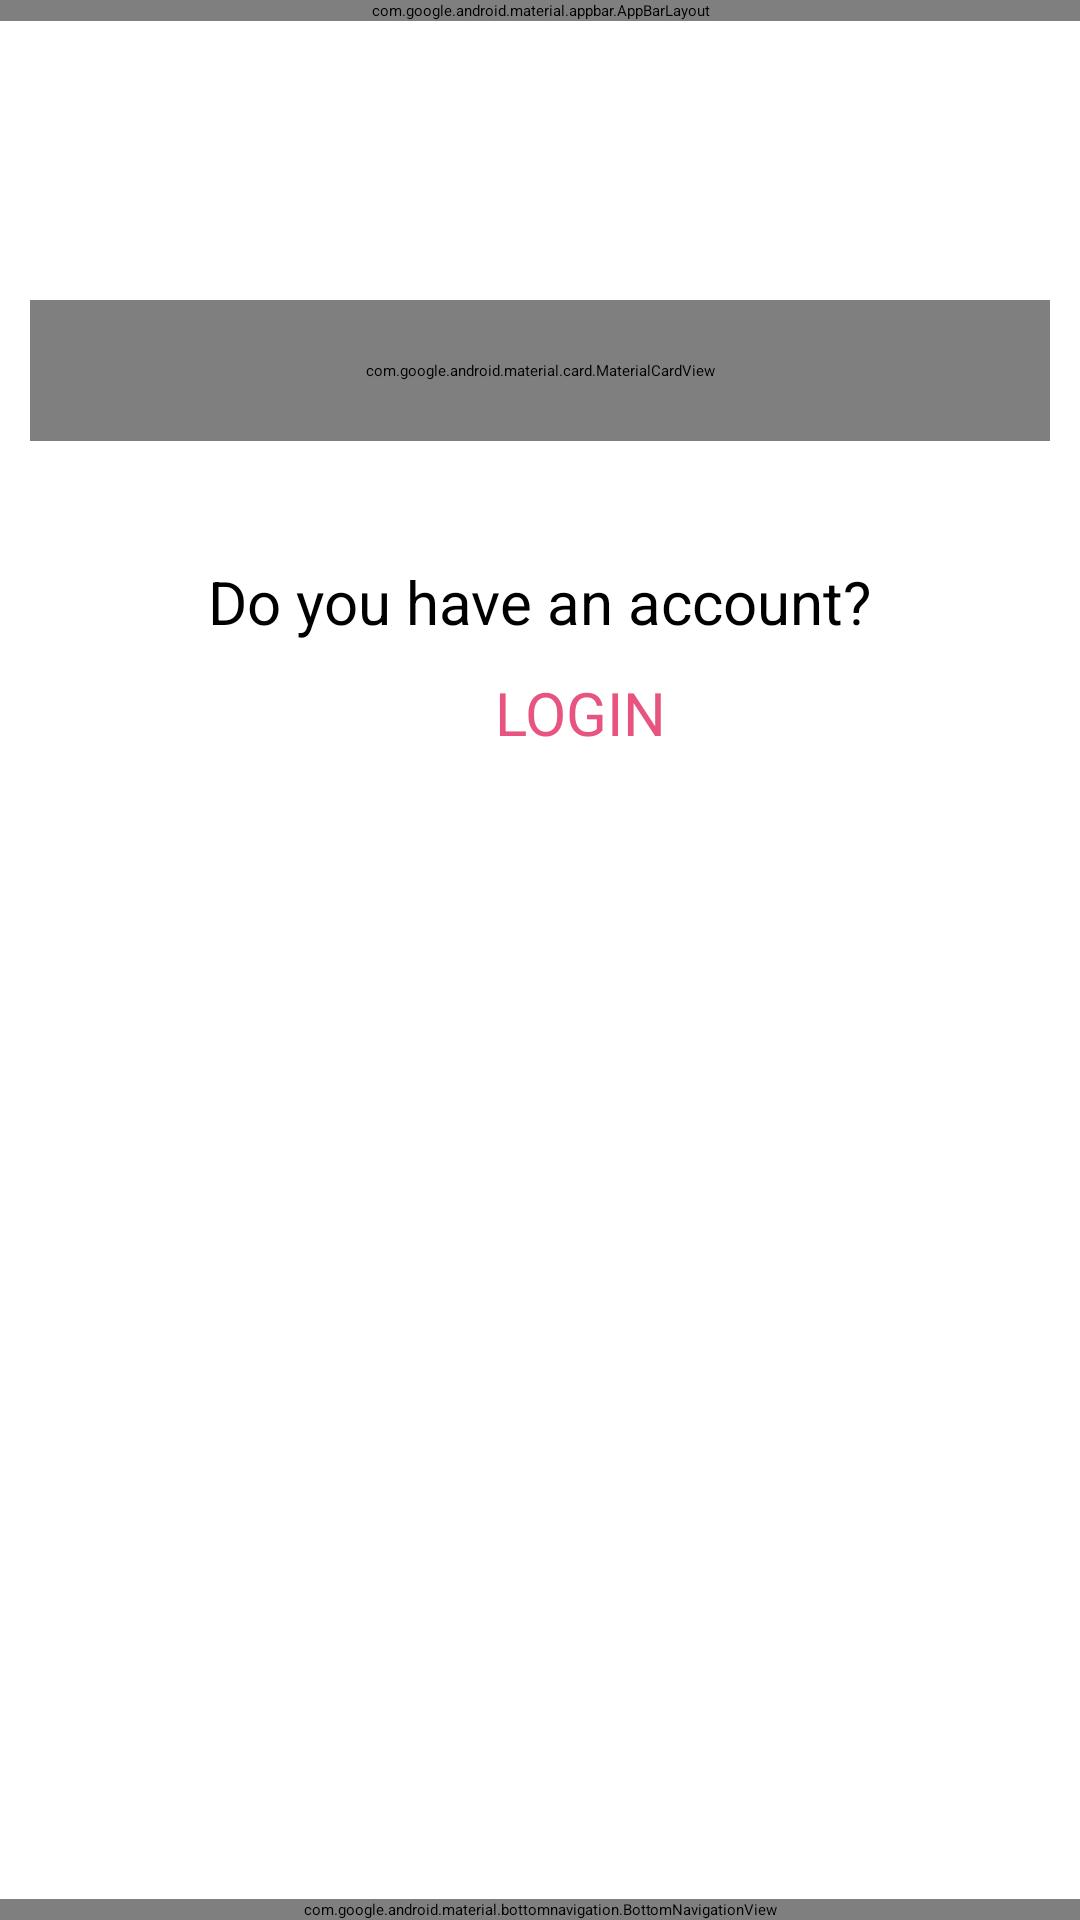

Reconstruct the res/layout file that produces this screen, plus the resources it refers to.
<!-- AndroidManifest.xml: application theme Theme.MAD_PRACTICAL3_20012011099 -->
<!-- res/layout/activity_registration.xml -->
<?xml version="1.0" encoding="utf-8"?>
<androidx.coordinatorlayout.widget.CoordinatorLayout xmlns:android="http://schemas.android.com/apk/res/android"
    xmlns:app="http://schemas.android.com/apk/res-auto"
    xmlns:tools="http://schemas.android.com/tools"
    android:layout_width="match_parent"
    android:layout_height="match_parent"
    tools:context=".MainActivity">
    <com.google.android.material.appbar.AppBarLayout
        android:layout_width="match_parent"
        android:layout_height="wrap_content"
        android:fitsSystemWindows="true">

        <com.google.android.material.appbar.MaterialToolbar
            android:id="@+id/toolbar"
            android:layout_width="match_parent"
            app:layout_scrollFlags="scroll|enterAlways|snap"
            android:layout_height="?attr/actionBarSize" />

    </com.google.android.material.appbar.AppBarLayout>
    <androidx.core.widget.NestedScrollView
        android:layout_width="match_parent"
        android:layout_height="match_parent"
        android:layout_marginBottom="80dp"
        app:layout_behavior="@string/appbar_scrolling_view_behavior">
        <LinearLayout
            android:orientation="vertical"
            android:layout_width="match_parent"
            android:layout_height="wrap_content"
            app:layout_behavior="@string/appbar_scrolling_view_behavior">
            <ImageView
                android:id="@+id/img_guni"
                android:src="@drawable/guni_pink_logo"
                android:layout_width="match_parent"
                android:layout_height="100dp"/>
            <com.google.android.material.card.MaterialCardView

                android:layout_marginHorizontal="10dp"
                app:cardElevation="20dp"
                android:padding="20dp"
                android:layout_width="match_parent"
                android:layout_height="wrap_content">
                <LinearLayout
                    android:orientation="vertical"
                    android:layout_width="match_parent"
                    android:layout_height="wrap_content"
                    app:layout_behavior = "@string/hide_bottom_view_on_scroll_behavior">

                    <com.google.android.material.textfield.TextInputLayout
                        android:id="@+id/reName"
                        android:layout_width="match_parent"
                        android:layout_height="wrap_content"
                        android:layout_marginHorizontal="20dp"
                        android:layout_marginVertical="5dp"
                        app:layout_constraintTop_toTopOf="parent"
                        app:layout_constraintStart_toStartOf="parent"
                        app:layout_constraintEnd_toEndOf="parent"
                        app:startIconDrawable="@drawable/ic_baseline_person_24"
                        android:hint="User Full Name">

                        <com.google.android.material.textfield.TextInputEditText
                            android:layout_width="match_parent"
                            android:layout_height="wrap_content"
                            />

                    </com.google.android.material.textfield.TextInputLayout>

                    <com.google.android.material.textfield.TextInputLayout
                        android:id="@+id/rePhone"
                        android:layout_width="match_parent"
                        android:layout_height="wrap_content"
                        android:layout_marginHorizontal="20dp"
                        android:layout_marginVertical="5dp"
                        app:layout_constraintTop_toTopOf="parent"
                        app:layout_constraintStart_toStartOf="parent"
                        app:layout_constraintEnd_toEndOf="parent"
                        app:startIconDrawable="@drawable/ic_baseline_phone_android_24"
                        android:hint="Phone Number">
                        <com.google.android.material.textfield.TextInputEditText
                            android:layout_width="match_parent"
                            android:layout_height="wrap_content"
                            />

                    </com.google.android.material.textfield.TextInputLayout>
                    <com.google.android.material.textfield.TextInputLayout
                        android:id="@+id/reCity"
                        android:layout_width="match_parent"
                        android:layout_height="wrap_content"
                        android:layout_marginHorizontal="20dp"
                        android:layout_marginVertical="5dp"
                        app:layout_constraintTop_toTopOf="parent"
                        app:layout_constraintStart_toStartOf="parent"
                        app:layout_constraintEnd_toEndOf="parent"
                        app:startIconDrawable="@drawable/ic_baseline_person_24"
                        android:hint="City">

                        <com.google.android.material.textfield.TextInputEditText
                            android:layout_width="match_parent"
                            android:layout_height="wrap_content"
                            />

                    </com.google.android.material.textfield.TextInputLayout>

                    <com.google.android.material.textfield.TextInputLayout
                        android:id="@+id/reEmail"
                        android:layout_width="match_parent"
                        android:layout_height="wrap_content"
                        android:layout_marginHorizontal="20dp"
                        android:layout_marginVertical="5dp"
                        app:layout_constraintTop_toTopOf="parent"
                        app:layout_constraintStart_toStartOf="parent"
                        app:layout_constraintEnd_toEndOf="parent"
                        app:startIconDrawable="@drawable/ic_baseline_email_24"
                        android:hint="E-mail">

                        <com.google.android.material.textfield.TextInputEditText
                            android:layout_width="match_parent"
                            android:layout_height="wrap_content"
                            />

                    </com.google.android.material.textfield.TextInputLayout>

                    <com.google.android.material.textfield.TextInputLayout
                        android:id="@+id/rePassword"
                        android:layout_width="match_parent"
                        android:layout_height="wrap_content"
                        android:layout_marginHorizontal="20dp"
                        android:layout_marginVertical="5dp"
                        app:layout_constraintTop_toTopOf="parent"
                        app:layout_constraintStart_toStartOf="parent"
                        app:layout_constraintEnd_toEndOf="parent"
                        app:startIconDrawable="@drawable/ic_baseline_vpn_key_24"
                        android:hint="Password">

                        <com.google.android.material.textfield.TextInputEditText
                            android:layout_width="match_parent"
                            android:layout_height="wrap_content"
                            />

                    </com.google.android.material.textfield.TextInputLayout>

                    <com.google.android.material.textfield.TextInputLayout
                        android:id="@+id/recPassword"
                        android:layout_width="match_parent"
                        android:layout_height="wrap_content"
                        android:layout_marginHorizontal="20dp"
                        android:layout_marginVertical="5dp"
                        app:layout_constraintTop_toTopOf="parent"
                        app:layout_constraintStart_toStartOf="parent"
                        app:layout_constraintEnd_toEndOf="parent"
                        android:hint="Confirm Password"
                        app:startIconDrawable="@drawable/ic_baseline_vpn_key_24">

                        <com.google.android.material.textfield.TextInputEditText
                            android:layout_width="match_parent"
                            android:layout_height="wrap_content"
                            />



                    </com.google.android.material.textfield.TextInputLayout>

                    <Button
                        android:layout_gravity="center"
                        android:layout_width="200dp"
                        android:layout_height="65dp"
                        android:text="Register"
                        android:textSize="20dp"/>
                </LinearLayout>

            </com.google.android.material.card.MaterialCardView>

            <TextView
                android:layout_width="wrap_content"
                android:layout_height="wrap_content"
                android:text="Do you have an account?"
                android:textSize="20dp"
                android:id="@+id/tv"
                android:layout_marginTop="40dp"
                android:textAlignment="center"
                android:layout_gravity="center"
                app:layout_constraintStart_toStartOf="parent"
                app:layout_constraintEnd_toEndOf="parent"
                app:layout_constraintTop_toTopOf="parent"/>

            <TextView
                android:layout_width="wrap_content"
                android:layout_height="wrap_content"
                android:text="LOGIN"
                android:textSize="20dp"
                android:id="@+id/tv1"
                android:layout_marginTop="10dp"
                android:layout_marginLeft="165dp"
                android:textColor="#E75480"
                app:layout_constraintStart_toStartOf="parent"
                app:layout_constraintEnd_toEndOf="parent"
                app:layout_constraintTop_toTopOf="parent"/>
        </LinearLayout>

    </androidx.core.widget.NestedScrollView>

    <com.google.android.material.bottomnavigation.BottomNavigationView
        android:id="@+id/BottomNavigationView"
        android:layout_gravity="bottom"
        android:layout_width="match_parent"
        android:layout_height="wrap_content"
        app:layout_behavior="com.google.android.material.behavior.HideBottomViewOnScrollBehavior"
        app:menu="@menu/navigation_menu"/>

</androidx.coordinatorlayout.widget.CoordinatorLayout>
<!-- resources referenced by this layout -->
<resources>
  <style name="Theme.MAD_PRACTICAL3_20012011099" parent="Theme.Material3.DayNight.NoActionBar">
          
          <item name="colorPrimary">@color/purple_500</item>
          <item name="colorPrimaryVariant">@color/purple_700</item>
          <item name="colorOnPrimary">@color/white</item>
          
          <item name="colorSecondary">@color/teal_200</item>
          <item name="colorSecondaryVariant">@color/teal_700</item>
          <item name="colorOnSecondary">@color/black</item>
          
          
          <item name="android:navigationBarColor">@android:color/transparent</item>
          
          
      </style>
  <!-- not gathered from this repository: default colours our renderer supplied (Android Studio template values) -->
  <color name="purple_500">#FF6200EE</color>
  <color name="purple_700">#FF3700B3</color>
  <color name="teal_200">#FF03DAC5</color>
  <color name="teal_700">#FF018786</color>
  <color name="black">#FF000000</color>
  <color name="white">#FFFFFFFF</color>
</resources>
